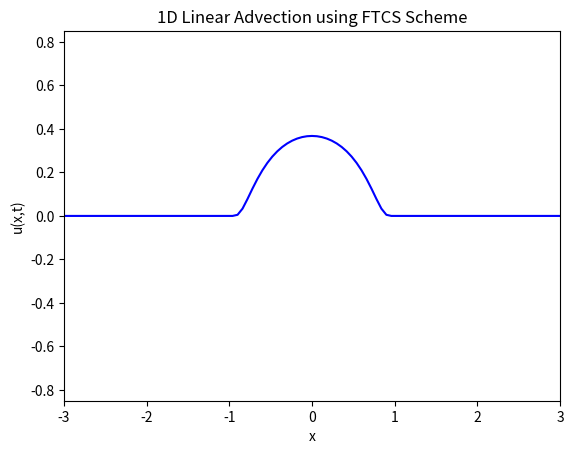
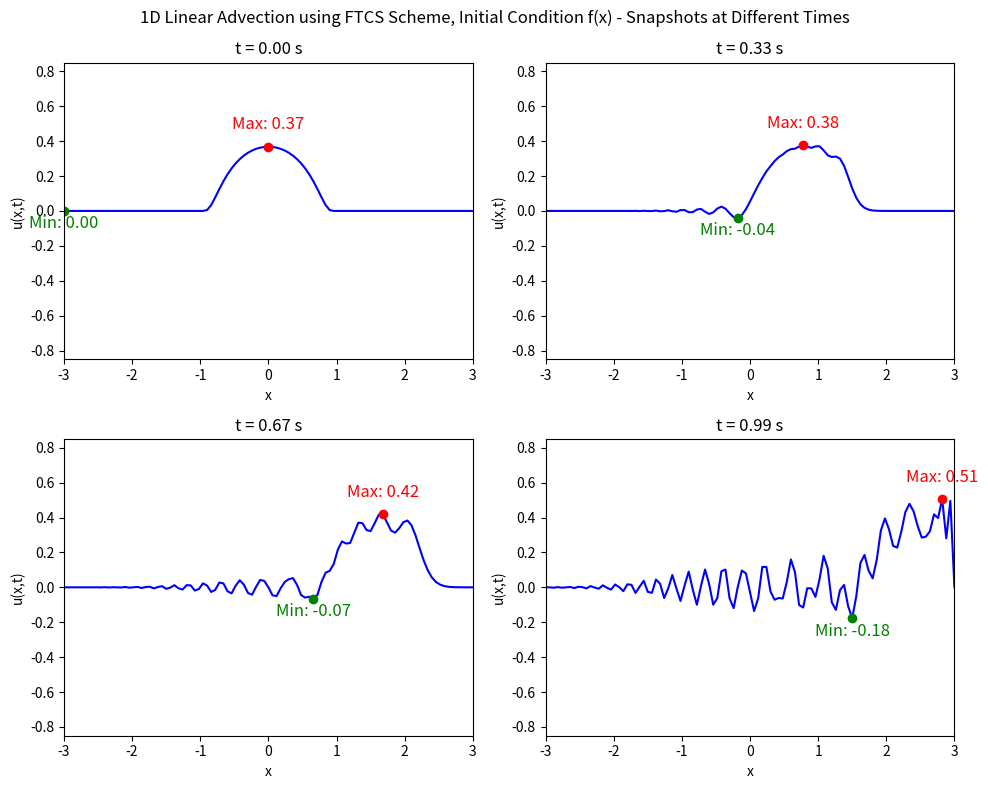

The matplotlib source for these figures, in order:
# Solving the 1D linear advection equation using the FTCS scheme
import numpy as np
import matplotlib.pyplot as plt
import matplotlib.animation as animation

# Function to implement the FTCS scheme
# Initial condition case 1: u(x,0) = f(x) = exp(-1/(1-x**2)) for |x| < 1, 0 otherwise
# Initial condition case 2: u(x,0) = g(x) = x for 0 < x < 1, 0 otherwise
# Domain: x in [-xf, xf], t in [0, tf]
# Boundary conditions: u(-xf,t) = 0, u(xf,t) = 0
# Define x = 0 at the center of the domain
def ftcs_advection(xf, nx, tf, nt, c):
    # Spatial discretisation
    x = np.linspace(-xf, xf, nx)
    dx = x[1] - x[0]
    
    # Temporal discretisation
    dt = tf / nt
    
    # Initialize the solution array
    # u = u(t, x)
    u = np.zeros((nt, nx))
    
    # Initial condition
    # Index variable for spatial position is l
    for l in range(nx):
        # Case 1: f(x)
        if abs(x[l]) < 1:
            u[0, l] = np.exp(-1 / (1 - x[l]**2))
        else:
            u[0, l] = 0.0
        # Case 2: g(x)
        # if 0 < x[l] < 1:
        #     u[0, l] = x[l]
        # else:
        #     u[0, l] = 0.0
    
    # FTCS scheme
    # Index variable for time is n
    for n in range(0, nt - 1):
        for l in range(1, nx - 1):
            u[n + 1, l] = u[n, l] - (c * dt / (2 * dx)) * (u[n, l + 1] - u[n, l - 1])
        
        # Boundary conditions
        u[n + 1, 0] = 0.0
        u[n + 1, -1] = 0.0
    
    return x, u

# Parameters
xf = 3.0      # Spatial domain limit
nx = 101      # Number of spatial points
tf = 1.0      # Final time
nt = 200      # Number of time steps
c = 2.5       # Wave speed

# Run the FTCS advection solver
x, u = ftcs_advection(xf, nx, tf, nt, c)

# Animation of the results
# Also make a mark of the maximum and minimum values of u at each time step, with text labels
fig, ax = plt.subplots()
line, = ax.plot(x, u[0, :], color='b')
max_point, = ax.plot([], [], 'ro')  # Point for maximum
min_point, = ax.plot([], [], 'go')  # Point for minimum
max_text = ax.text(0, 0, '', fontsize=12, color='red', ha='center')
min_text = ax.text(0, 0, '', fontsize=12, color='green', ha='center')
ax.set_xlim(-xf, xf)
ax.set_ylim(-0.85, 0.85) # Case 1
# ax.set_ylim(-7.5, 7.5) # Case 2
ax.set_xlabel('x')
ax.set_ylabel('u(x,t)')
ax.set_title('1D Linear Advection using FTCS Scheme')
def update(frame):
    # Update the main line
    line.set_ydata(u[frame, :])
    # Update max and min points
    max_idx = np.argmax(u[frame, :])
    min_idx = np.argmin(u[frame, :])
    max_point.set_data([x[max_idx]], [u[frame, max_idx]])
    min_point.set_data([x[min_idx]], [u[frame, min_idx]])
    # Update text labels
    max_text.set_position((x[max_idx], u[frame, max_idx] + 0.10))
    max_text.set_text(f'Max: {u[frame, max_idx]:.2f}')
    min_text.set_position((x[min_idx], u[frame, min_idx] - 0.10))
    min_text.set_text(f'Min: {u[frame, min_idx]:.2f}')
    ax.set_title(f'1D Linear Advection using FTCS Scheme\nt = {frame * (tf / nt):.2f} s')
    return line, max_point, min_point, max_text, min_text
ani = animation.FuncAnimation(fig, update, frames=nt, blit=False, interval=50)
plt.show()


# Plot specific time snapshots along with the max and min values
# Make 4 subplots on one figure
# Choose to plot at t = 0, tf/3, 2tf/3, tf
time_snapshots = [0, nt // 3, 2 * nt // 3, nt - 1]
fig2, axs = plt.subplots(2, 2, figsize=(10, 8))
for i, t in enumerate(time_snapshots):
    ax = axs[i // 2, i % 2]
    ax.plot(x, u[t, :], color='b')
    ax.plot(x[np.argmax(u[t, :])], u[t, np.argmax(u[t, :])], 'ro')  # Max point
    ax.plot(x[np.argmin(u[t, :])], u[t, np.argmin(u[t, :])], 'go')  # Min point
    ax.text(x[np.argmax(u[t, :])], u[t, np.argmax(u[t, :])] + 0.10,
            f'Max: {u[t, np.argmax(u[t, :])]:.2f}', fontsize=12, color='red', ha='center') # Max label
    ax.text(x[np.argmin(u[t, :])], u[t, np.argmin(u[t, :])] - 0.10,
            f'Min: {u[t, np.argmin(u[t, :])]:.2f}', fontsize=12, color='green', ha='center') # Min label
    ax.set_title(f't = {t * (tf / nt):.2f} s')
    ax.set_xlabel('x')
    ax.set_ylabel('u(x,t)')
    ax.set_xlim(-xf, xf)
    ax.set_ylim(-0.85, 0.85) # Case 1
    # ax.set_ylim(-7.5, 7.5) # Case 2
fig2.suptitle('1D Linear Advection using FTCS Scheme, Initial Condition f(x) - Snapshots at Different Times')
plt.tight_layout()
plt.show()